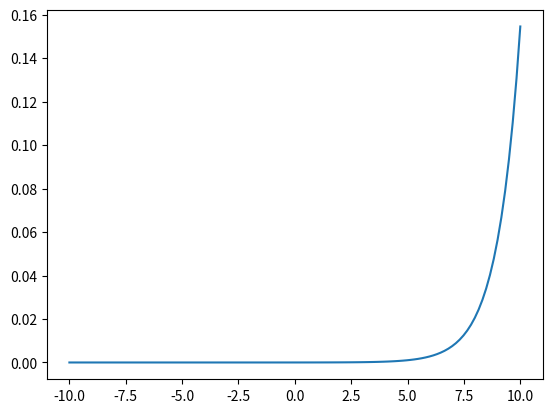

This figure's Python source:
import matplotlib.pyplot as plt
import numpy as np

def sigmoid(x, derivate=False):
    if derivate:
        return np.exp(-x)/((1+np.exp(-x))**2)
    return 1 / (1 + np.exp(-x))

def threshold(a):
    return np.piecewise(a, [a<0, a>=0],[0,1])

def signum(a):
    return np.piecewise(a, [a<0, a>=0],[-1,1])

def relu(x, derivate=False):
    if derivate:
        x[x <= 0] = 0
        x[x >  0] = 1
        return x
    #np.piecewise(a,[a<0, a>=0], [0,lambda a: a])
    return np.maximum(0,a)

def softmax(x):
    return np.exp(x)/sum(np.exp(x))

if __name__=='__main__':

    x = np.linspace(10,-10,120)

    plt.plot(x,softmax(x))